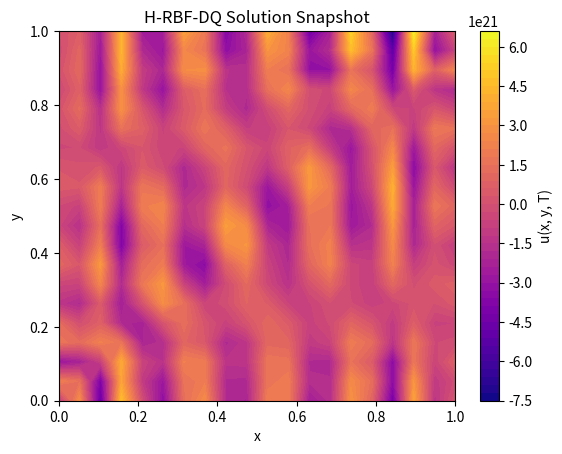

This figure's Python source:
import numpy as np
import matplotlib.pyplot as plt
from scipy.spatial.distance import cdist

def gaussian_rbf(r, epsilon=1.0):
    return np.exp(-(epsilon * r)**2)

def construct_rbf_dq_matrix(nodes, epsilon=1.0):
    """
    Constructs the RBF-DQ derivative matrix using Gaussian RBFs.

    Parameters:
        nodes: array of shape (N, 2)
        epsilon: shape parameter

    Returns:
        D: derivative approximation matrix (mocked for now)
    """
    r = cdist(nodes, nodes)
    A = gaussian_rbf(r, epsilon)
    A_inv = np.linalg.pinv(A)
    D = np.dot(A_inv, np.gradient(A, axis=0))  # crude placeholder
    return D

def solve_2D_rbf_dq(N=10, T=1.0, dt=0.01, epsilon=1.0):
    """
    Solves a 2D diffusion-type equation using H-RBF-DQ.

    Parameters:
        N: number of nodes along each axis
        T: final time
        dt: time step
        epsilon: RBF shape parameter

    Returns:
        X, Y, u: spatial mesh and solution
    """
    x = np.linspace(0, 1, N)
    y = np.linspace(0, 1, N)
    X, Y = np.meshgrid(x, y)
    nodes = np.vstack([X.ravel(), Y.ravel()]).T
    u = np.exp(-50 * ((X - 0.5)**2 + (Y - 0.5)**2)).ravel()

    D = construct_rbf_dq_matrix(nodes, epsilon)

    Nt = int(T / dt)
    for _ in range(Nt):
        u += dt * D @ u # simplified time steps u_t = D @ u

    return X, Y, u.reshape(N, N)


if __name__ == "__main__":
    X, Y, U = solve_2D_rbf_dq(N=20, T=0.1, dt=0.005, epsilon=2.0)
    plt.contourf(X, Y, U, levels=50, cmap='plasma')
    plt.title("H-RBF-DQ Solution Snapshot")
    plt.xlabel("x")
    plt.ylabel("y")
    plt.colorbar(label="u(x, y, T)")
    plt.grid(False)
    plt.show()
